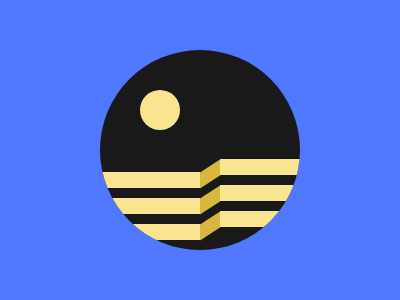

Here is a drawing made with CSS. Write the source that renders it.

<div></div><p a></p>
<style>body{background:#4F77FF}
div{background:#191919;border-radius:50%;width:200px;aspect-ratio:1;position:absolute;left:100px;top:50px;overflow:hidden;}div::before{content:'';background:#F9E492;border-radius:50%;width:40px;aspect-ratio:1;position:absolute;left:40px;top:40px;}div::after{content:'';background:#F9E492;position:absolute;width:100px;height:16px;top:122px;box-shadow:0 26px 0 0 #F9E492,0 52px 0 0 #F9E492,120px 39px 0 0 #F9E492,120px 13px 0 0 #F9E492,120px -13px 0 0 #F9E492;}[a]{background:#D6B73F;width:20px;height:16px;transform:skew(0,-33deg);position:absolute;top:149.5px;left:200px;box-shadow:0 26px 0 0 #D6B73F,0 52px 0 0 #D6B73F;}</style>